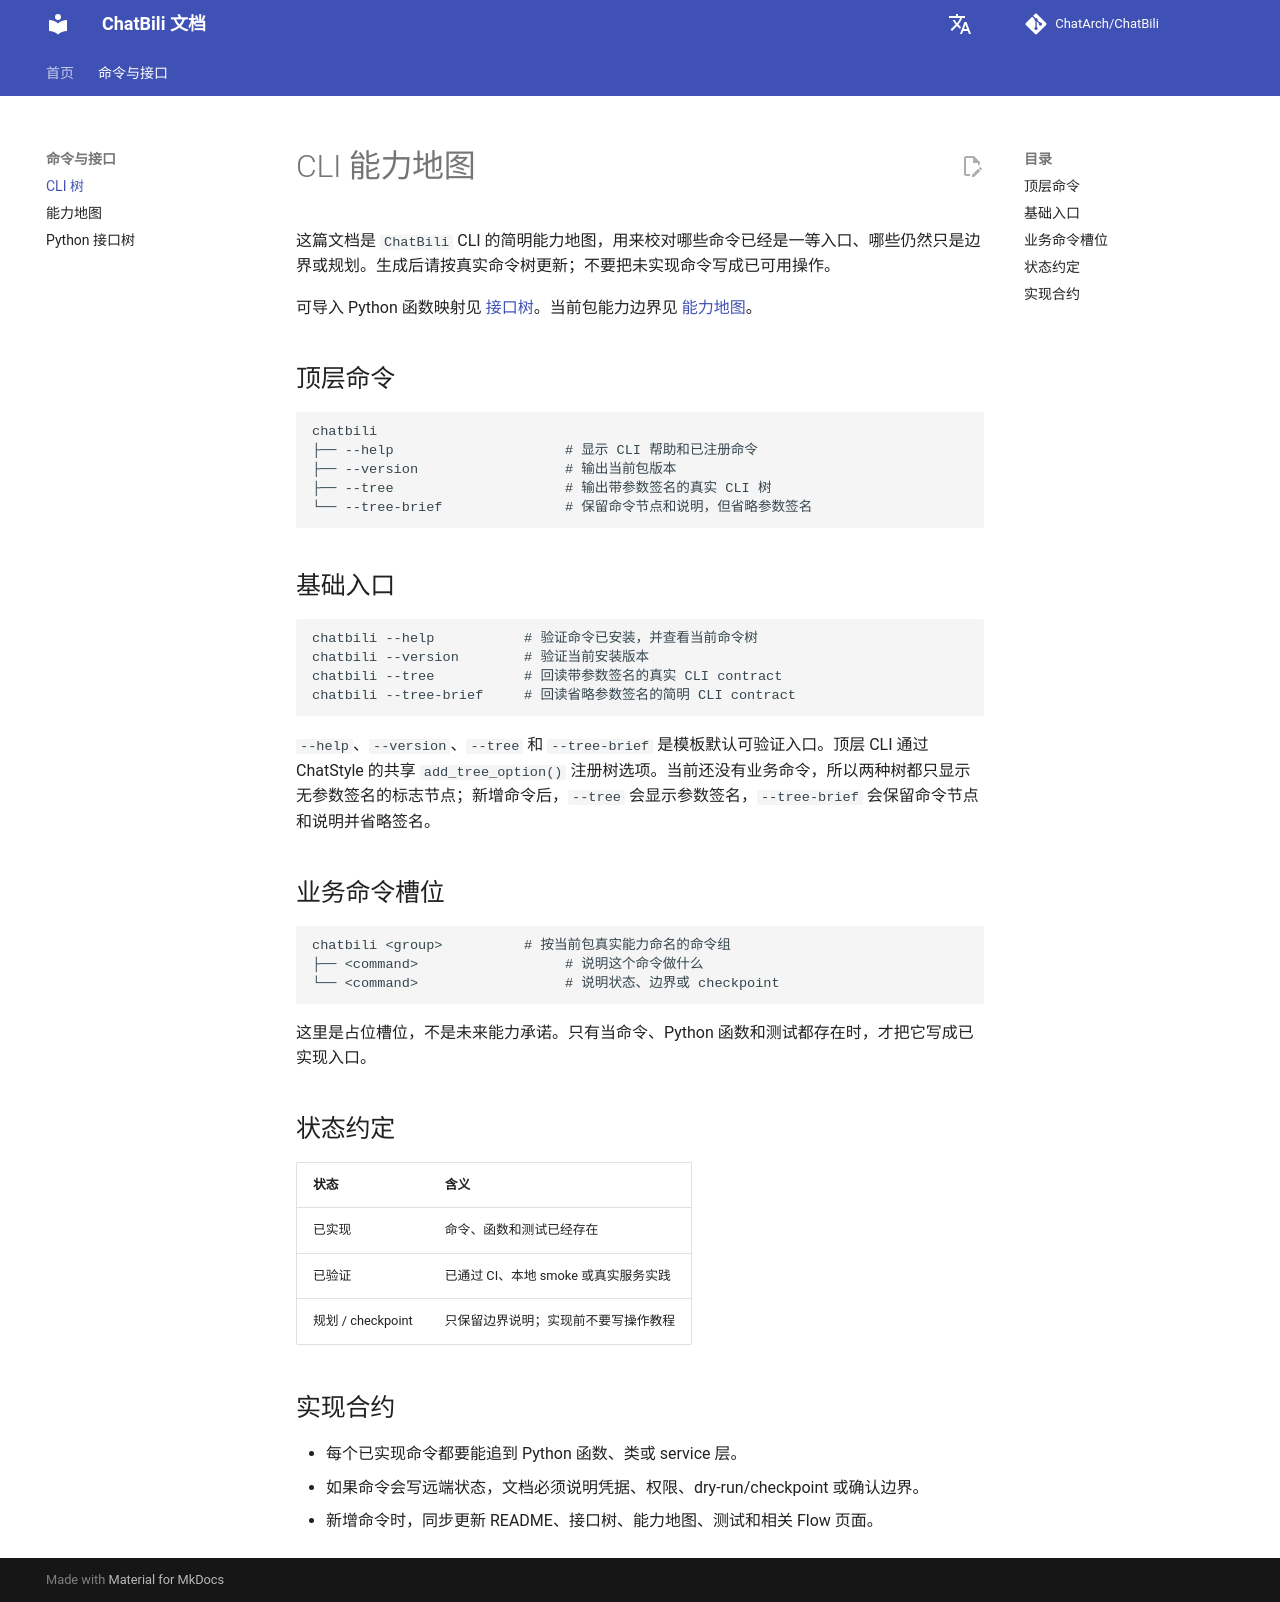

repository: ChatArch/ChatBili · page: cli-tree/index.html · generator: mkdocs

# CLI 能力地图

这篇文档是 `ChatBili` CLI 的简明能力地图，用来校对哪些命令已经是一等入口、哪些仍然只是边界或规划。生成后请按真实命令树更新；不要把未实现命令写成已可用操作。

可导入 Python 函数映射见 [接口树](interface-tree.md)。当前包能力边界见 [能力地图](capability-map.md)。

## 顶层命令

```text
chatbili
├── --help                     # 显示 CLI 帮助和已注册命令
├── --version                  # 输出当前包版本
├── --tree                     # 输出带参数签名的真实 CLI 树
└── --tree-brief               # 保留命令节点和说明，但省略参数签名
```

## 基础入口

```text
chatbili --help           # 验证命令已安装，并查看当前命令树
chatbili --version        # 验证当前安装版本
chatbili --tree           # 回读带参数签名的真实 CLI contract
chatbili --tree-brief     # 回读省略参数签名的简明 CLI contract
```

`--help`、`--version`、`--tree` 和 `--tree-brief` 是模板默认可验证入口。顶层 CLI 通过 ChatStyle 的共享 `add_tree_option()` 注册树选项。当前还没有业务命令，所以两种树都只显示无参数签名的标志节点；新增命令后，`--tree` 会显示参数签名，`--tree-brief` 会保留命令节点和说明并省略签名。

## 业务命令槽位

```text
chatbili <group>          # 按当前包真实能力命名的命令组
├── <command>                  # 说明这个命令做什么
└── <command>                  # 说明状态、边界或 checkpoint
```

这里是占位槽位，不是未来能力承诺。只有当命令、Python 函数和测试都存在时，才把它写成已实现入口。

## 状态约定

| 状态 | 含义 |
| --- | --- |
| 已实现 | 命令、函数和测试已经存在 |
| 已验证 | 已通过 CI、本地 smoke 或真实服务实践 |
| 规划 / checkpoint | 只保留边界说明；实现前不要写操作教程 |

## 实现合约

- 每个已实现命令都要能追到 Python 函数、类或 service 层。
- 如果命令会写远端状态，文档必须说明凭据、权限、dry-run/checkpoint 或确认边界。
- 新增命令时，同步更新 README、接口树、能力地图、测试和相关 Flow 页面。
